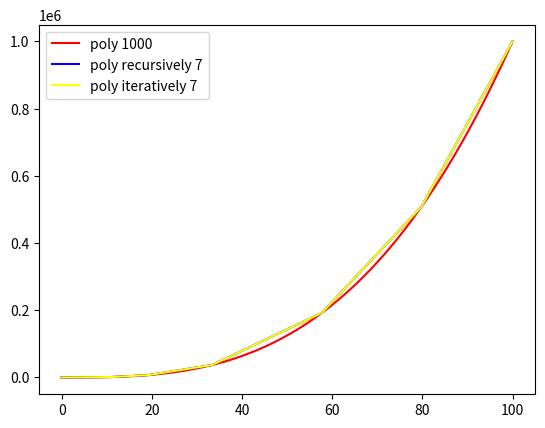

Write Python code to recreate this figure.
import numpy as np
import matplotlib.pyplot as plt


def pldist(point, start, end):
    # point to line segment distance
    dist = np.abs(np.cross(point - start, end - start)) / np.linalg.norm(end - start)
    return dist


def _rdp_rec(poly, epsilon):
    cnt = poly.shape[0]
    if cnt == 2:
        return [0, 1]

    max_dist = 0
    max_idx = -1

    for i in range(1, cnt - 1):
        dist = pldist(poly[i], poly[0], poly[-1])
        if dist > max_dist:
            max_dist = dist
            max_idx = i

    if max_dist > epsilon:
        left_ids = _rdp_rec(poly[:(max_idx + 1), :], epsilon)
        right_ids = _rdp_rec(poly[max_idx:, :], epsilon)

        right_ids = np.arange(max_idx, cnt)[right_ids]
        final_ids = np.hstack((left_ids[:-1], right_ids))
    else:
        final_ids = np.array([0, cnt - 1])

    return final_ids


def rdp_rec(poly, epsilon):
    """
    recursive rdp algorithm
    poly: np.ndarray -> (N, 2)
    epsilon: maximum distance from a point to nearby line segments
    """
    poly_ids = _rdp_rec(poly, epsilon)

    return poly[poly_ids, :]


def _rdp_iter(poly, epsilon):
    cnt = poly.shape[0]
    # start, end point
    sep = []
    sep.append([0, cnt - 1])
    indices = np.ones((cnt,), dtype=bool)

    while sep:
        start, end = sep.pop()
        max_dist = 0
        max_idx = -1

        for i in range(start + 1, end):
            dist = pldist(poly[i], poly[start], poly[end])
            if dist > max_dist:
                max_dist = dist
                max_idx = i

        if max_dist > epsilon:
            sep.append([start, max_idx])
            sep.append([max_idx, end])
        else:
            for i in range(start + 1, end):
                indices[i] = False

    return np.where(indices)[0]


def rdp_iter(poly, epsilon):
    """
    iterative rdp algorithm
    poly: np.ndarray -> (N, 2)
    epsilon: maximum distance from a point to nearby line segments
    """
    poly_ids = _rdp_iter(poly, epsilon)

    return poly[poly_ids, :]


if __name__ == '__main__':
    """
    Ramer–Douglas–Peucker algorithm for line simplification
[redacted]
    """

    x = np.linspace(0, 100, 1000)
    y = x**3

    poly = np.concatenate((x[..., None], y[..., None]), axis=1)
    poly_rec = rdp_rec(poly, 5)
    poly_iter = rdp_iter(poly, 5)

    plt.figure()
    plt.plot(poly[:, 0], poly[:, 1], color='red', label='poly %d' % poly.shape[0])
    plt.plot(poly_rec[:, 0], poly_rec[:, 1], color='blue', label='poly recursively %d' % poly_rec.shape[0])
    plt.plot(poly_iter[:, 0], poly_iter[:, 1], color='yellow', label='poly iteratively %d' % poly_iter.shape[0])
    plt.legend()
    plt.show()

